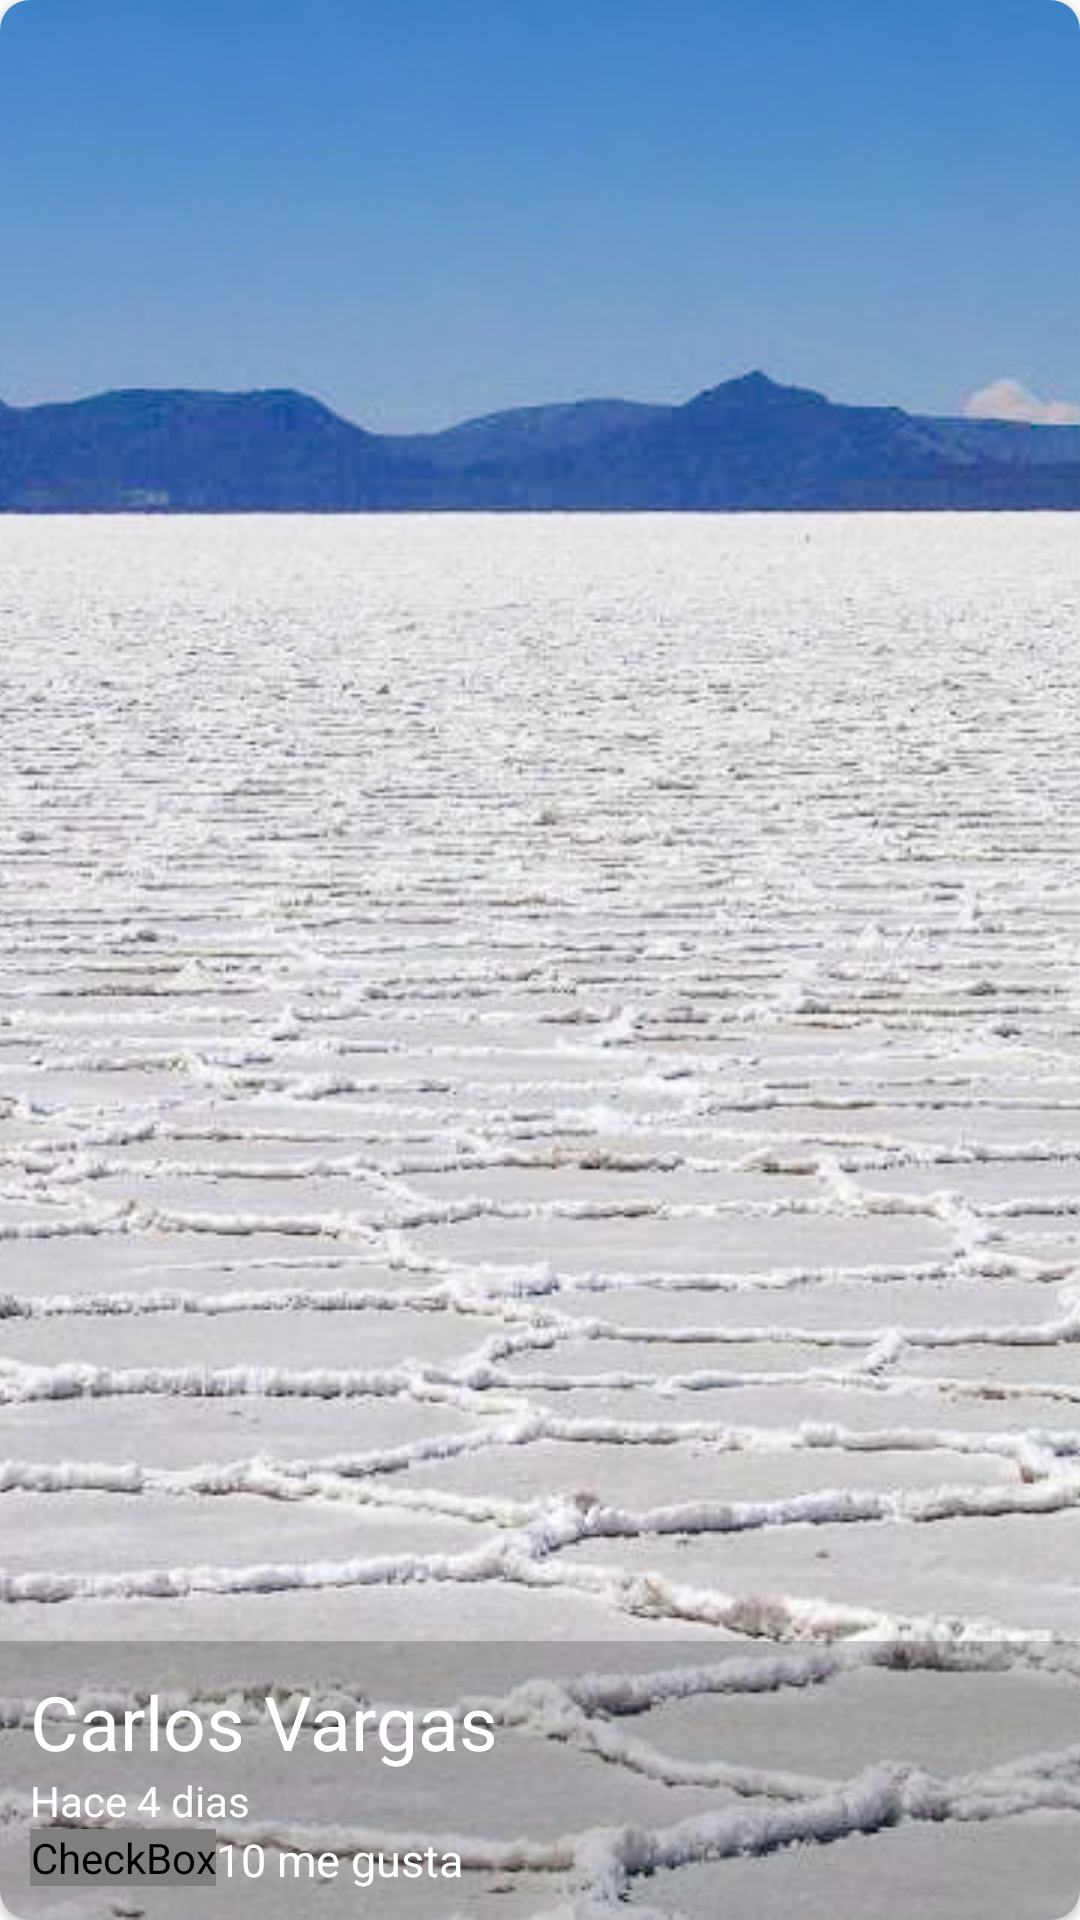

Android layout source for this screen:
<!-- AndroidManifest.xml: application theme Theme.InfoGram -->
<!-- res/layout/cardview_image.xml -->
<?xml version="1.0" encoding="utf-8"?>
<androidx.cardview.widget.CardView xmlns:android="http://schemas.android.com/apk/res/android"
    android:layout_width="match_parent"
    android:layout_height="@dimen/height_cardview"
    xmlns:app="http://schemas.android.com/apk/res-auto"
    app:cardCornerRadius="@dimen/corner_radius_cardview"
    android:layout_margin="@dimen/margin_cardview">
    <FrameLayout
        android:layout_width="match_parent"
        android:layout_height="match_parent">
        <ImageView
            android:id="@+id/imageCardView"
            android:layout_width="match_parent"
            android:layout_height="match_parent"
            android:src="@drawable/uyuni"
            android:scaleType="centerCrop"/>
        <LinearLayout
            android:layout_width="match_parent"
            android:layout_height="wrap_content"
            android:orientation="vertical"
            android:layout_gravity="bottom"
            android:padding="@dimen/padding_cardview"
            android:background="@color/background_cardview">
            <TextView
                android:id="@+id/usernameCardView"
                android:layout_width="wrap_content"
                android:layout_height="wrap_content"
                android:text="@string/carlos_vargas_cardview"
                android:textSize="25sp"
                android:textColor="@color/textColor_White"/>
            <LinearLayout
                android:layout_width="match_parent"
                android:layout_height="wrap_content"
                android:orientation="horizontal">
                <TextView
                    android:layout_width="wrap_content"
                    android:layout_height="wrap_content"
                    android:text="@string/hace_cardview"
                    android:textSize="14sp"
                    android:textColor="@color/textColor_White"/>
                <TextView
                    android:id="@+id/cantidadDiasCardView"
                    android:layout_width="wrap_content"
                    android:layout_height="wrap_content"
                    android:text="@string/dias_cardview"
                    android:textSize="14sp"
                    android:textColor="@color/textColor_White"/>
            </LinearLayout>
            <LinearLayout
                android:layout_width="match_parent"
                android:layout_height="wrap_content"
                android:orientation="horizontal">
               <CheckBox
                   android:layout_width="wrap_content"
                   android:layout_height="wrap_content"
                   android:button="@drawable/checkbox_selector"/>
                <TextView
                    android:id="@+id/cantidadMeGustaCardView"
                    android:layout_width="wrap_content"
                    android:layout_height="wrap_content"
                    android:text="@string/Me_gusta_cardview"
                    android:textSize="15sp"
                    android:textColor="@color/textColor_White"/>
            </LinearLayout>
        </LinearLayout>

    </FrameLayout>

</androidx.cardview.widget.CardView>
<!-- resources referenced by this layout -->
<resources>
  <color name="background_cardview">#33000000</color>
  <color name="textColor_White">#FFFFFF</color>
  <dimen name="corner_radius_cardview">10dp</dimen>
  <dimen name="height_cardview">250dp</dimen>
  <dimen name="margin_cardview">10dp</dimen>
  <dimen name="padding_cardview">10dp</dimen>
  <!-- drawable checkbox_selector (drawable) -->
  <?xml version="1.0" encoding="utf-8"?>
  <selector xmlns:android="http://schemas.android.com/apk/res/android">
          <item android:drawable="@drawable/heart" android:state_checked="true"/>
          <item android:drawable="@drawable/heart_full" android:state_checked="false"/>
          <item android:drawable="@drawable/heart" />
  </selector>
  <!-- drawable uyuni: png bitmap (drawable-hdpi, 492033 bytes) -->
  <string name="Me_gusta_cardview">10 me gusta</string>
  <string name="carlos_vargas_cardview">Carlos Vargas</string>
  <string name="dias_cardview">" 4 dias "</string>
  <string name="hace_cardview"> Hace </string>
  <style name="Theme.InfoGram" parent="Theme.MaterialComponents.DayNight.NoActionBar">
          
          <item name="colorPrimary">@color/colorPrimary</item>
          <item name="colorPrimaryVariant">@color/colorPrimaryDark</item>
          <item name="colorOnPrimary">@color/black</item>
          
          <item name="colorSecondary">@color/colorPrimary</item>
          <item name="colorSecondaryVariant">@color/teal_700</item>
          <item name="colorOnSecondary">@color/black</item>
          
          <item name="android:statusBarColor" tools:targetApi="l">?attr/colorPrimaryVariant</item>
          
      </style>
  <color name="colorPrimary">#2196F3</color>
  <color name="colorPrimaryDark">#1976D2</color>
  <color name="black">#FF000000</color>
  <color name="teal_700">#FF018786</color>
</resources>
